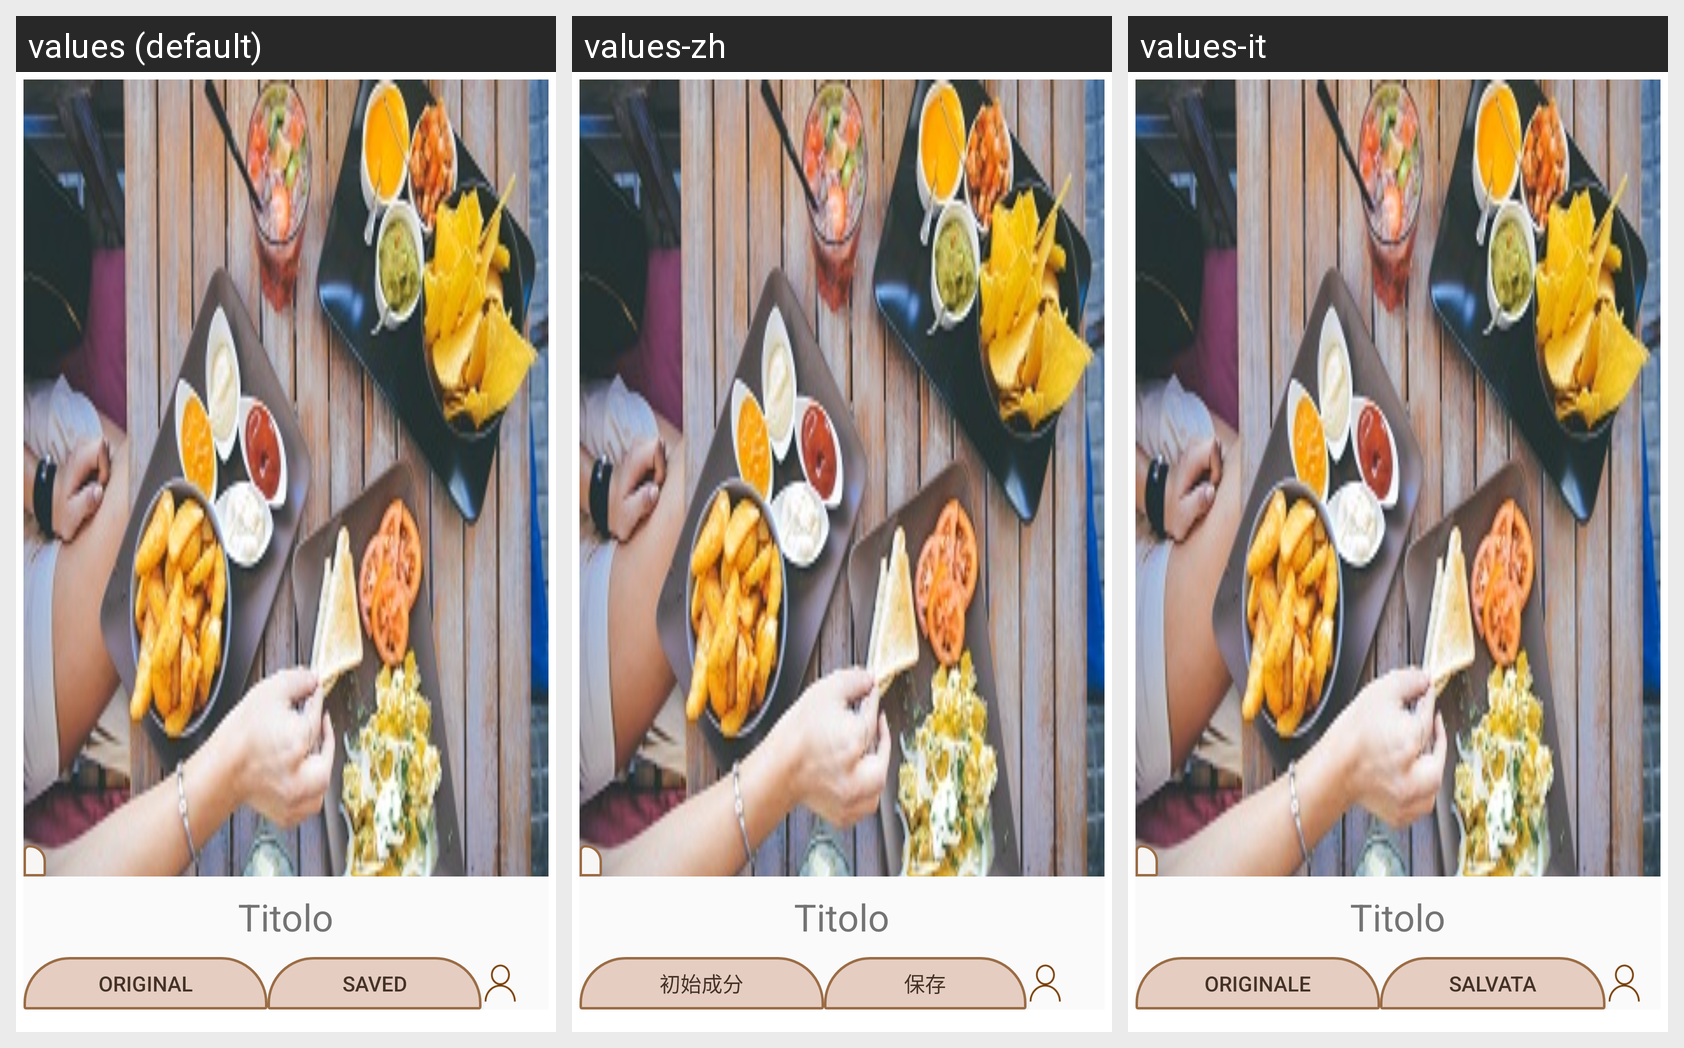

Here is an Android app screen in its default locale and in the app's own translations. Write out the translated-string differences for the strings that appear on this screen.
Android screen res/layout/fragment_ricettario_salvate.xml rendered under 3 locales, left to right: values (default), values-zh, values-it. Device: Nexus 5 (rendered at 1080×1920; each locale shown at half size, 540×960, under a caption strip naming it); theme AppTheme.
Strings drawn on this screen, with the default value and each locale's value (text and hints the layout hard-codes, and strings that could not be matched under every locale, appear in the picture but are not listed):

originale
  values: ORIGINAL
  values-zh: 初始成分
  values-it: ORIGINALE

salvata
  values: SAVED
  values-zh: 保存
  values-it: SALVATA
